Run: headless pygame with SDL's dummy video driver; simulated clock (each Clock.tick advances the game by its frame time, no real sleeping); random seed 0; keys injected as events and as key.get_pressed() state; no mouse input.
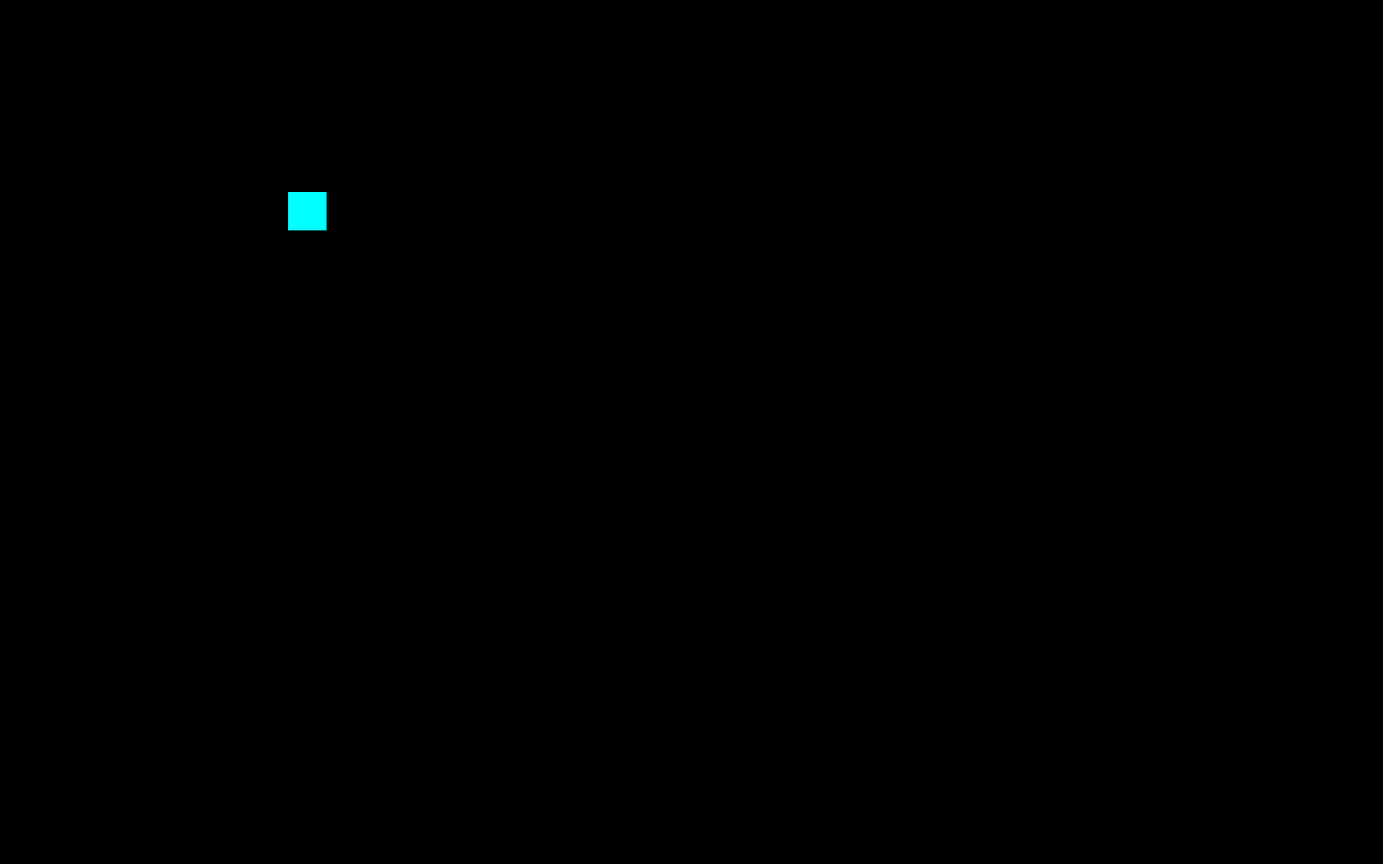
Frame 1 of 4 · flips 1–60 · no input
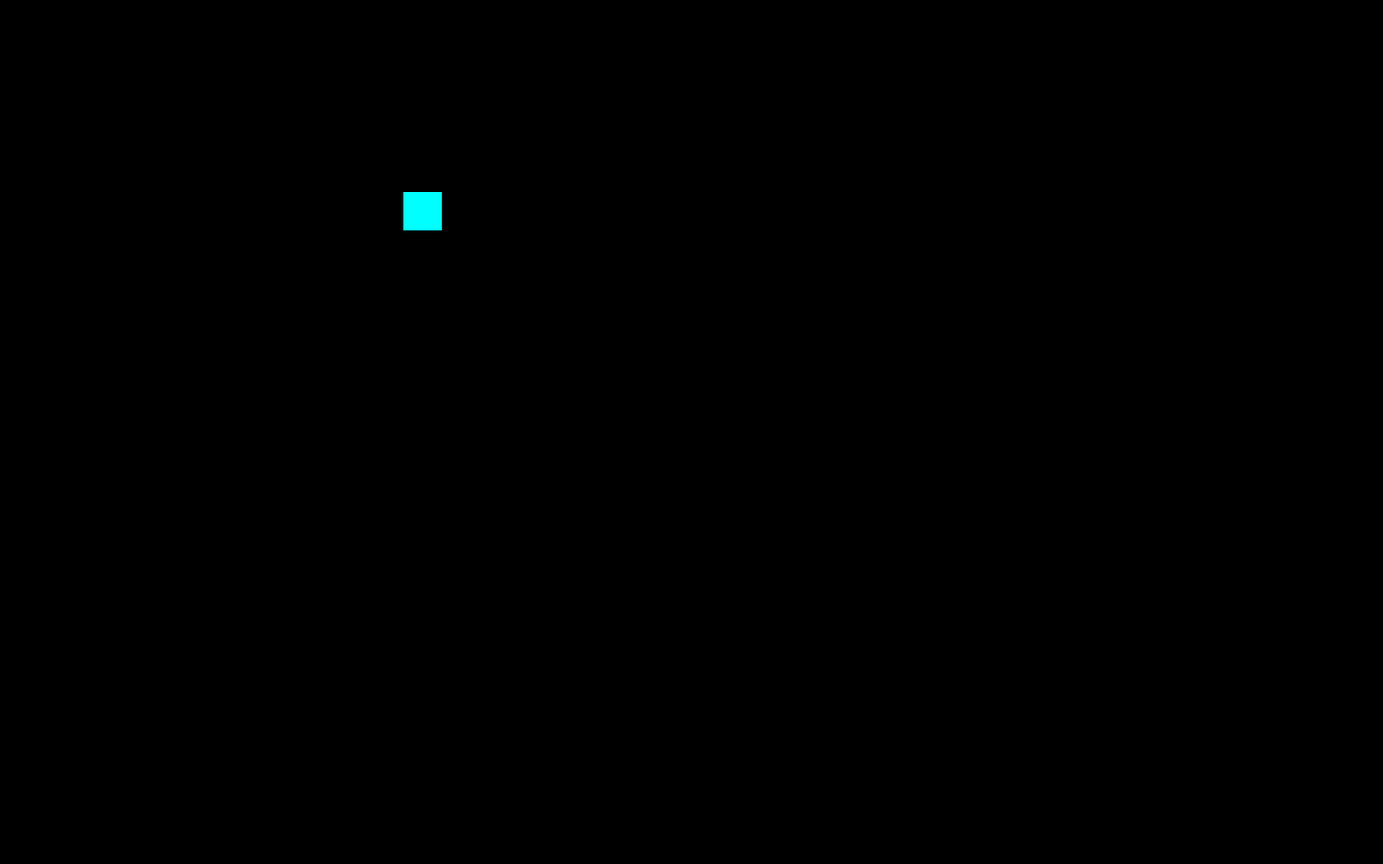
Frame 2 of 4 · flips 61–180 · tapped SPACE, RETURN · held RIGHT (→), D
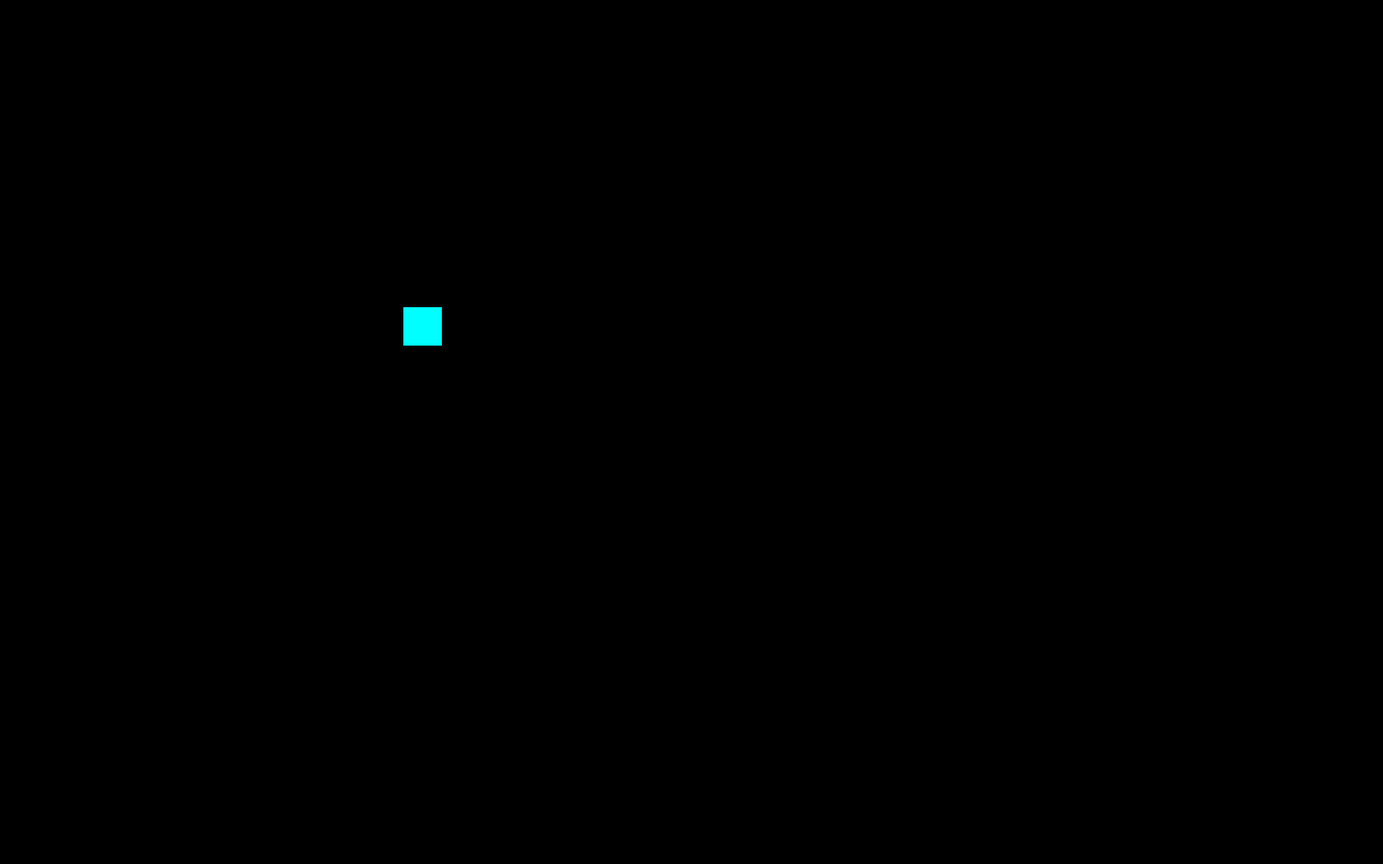
Frame 3 of 4 · flips 181–300 · held DOWN (↓), S
Frame 4 of 4 · flips 301–420 · held LEFT (←), A, UP (↑), W · screen same as frame 1, image omitted

The pygame program that drew these frames:

import pygame
import sys

# Inicializa o pygame
pygame.init()


#Define tamanho da janela
largura, altura = 1440, 900
janela = pygame.display.set_mode((largura, altura))
pygame.display.set_caption("Exemplo Pygame - Movendo um Quadrado")


#Define propriedade do jogador
x = 300
y = 200
velocidade = 1
tamanho = 40

#Loop principal
while True:
    for evento in pygame.event.get():
        if evento.type == pygame.QUIT:
            pygame.quit()
            sys.exit()

#Teclas pressionadas
    teclas = pygame.key.get_pressed()
    if teclas[pygame.K_a]:
        x -= velocidade
    if teclas[pygame.K_d]:
        x += velocidade
    if teclas[pygame.K_w]:
        y -= velocidade
    if teclas[pygame.K_s]:
        y += velocidade


# Preenche a tela com preto
    janela.fill((0,0,0))


#Desenha o quadrado(vemelho)
    pygame.draw.rect(janela, (0, 255, 255), (x, y, tamanho, tamanho))


# Atualiza a tela
    pygame.display.update()
